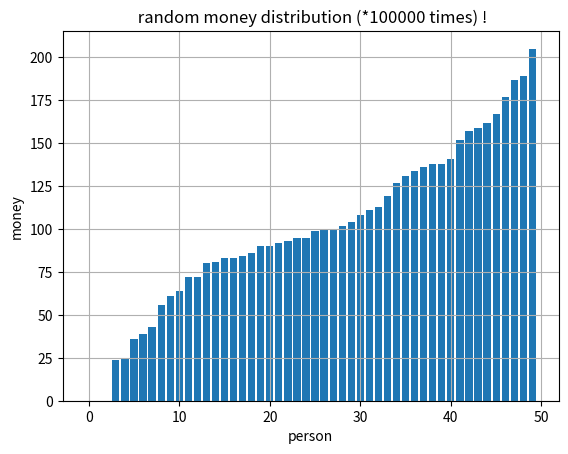

The script that saved this image:
import random as rnd
import time
import matplotlib.pyplot as plt


people=[100 for _ in range(50)]

for _ in range(0,100000):
    giver=rnd.randrange(0,50)
    reciever=rnd.randrange(0,50)

    while people[reciever]==0:
        reciever=rnd.randrange(0,50)
    
    if people[giver]!=0:
        people[giver] -= 1
        people[reciever] += 1

sorted_people = sorted(people)

print(sorted_people)
non_zero_people = [money for money in people if money != 0]
print(f"length of the sorted people who has the money is : {len(non_zero_people)}")

x=list(range(50))
y=sorted(people)

plt.xlabel("person")
plt.ylabel("money")
plt.title(" random money distribution (*100000 times) !")

plt.bar(x,y)
plt.grid()
plt.show()

print(f"the time to handle this process is \"  {time.process_time()}  \" seconds ")

